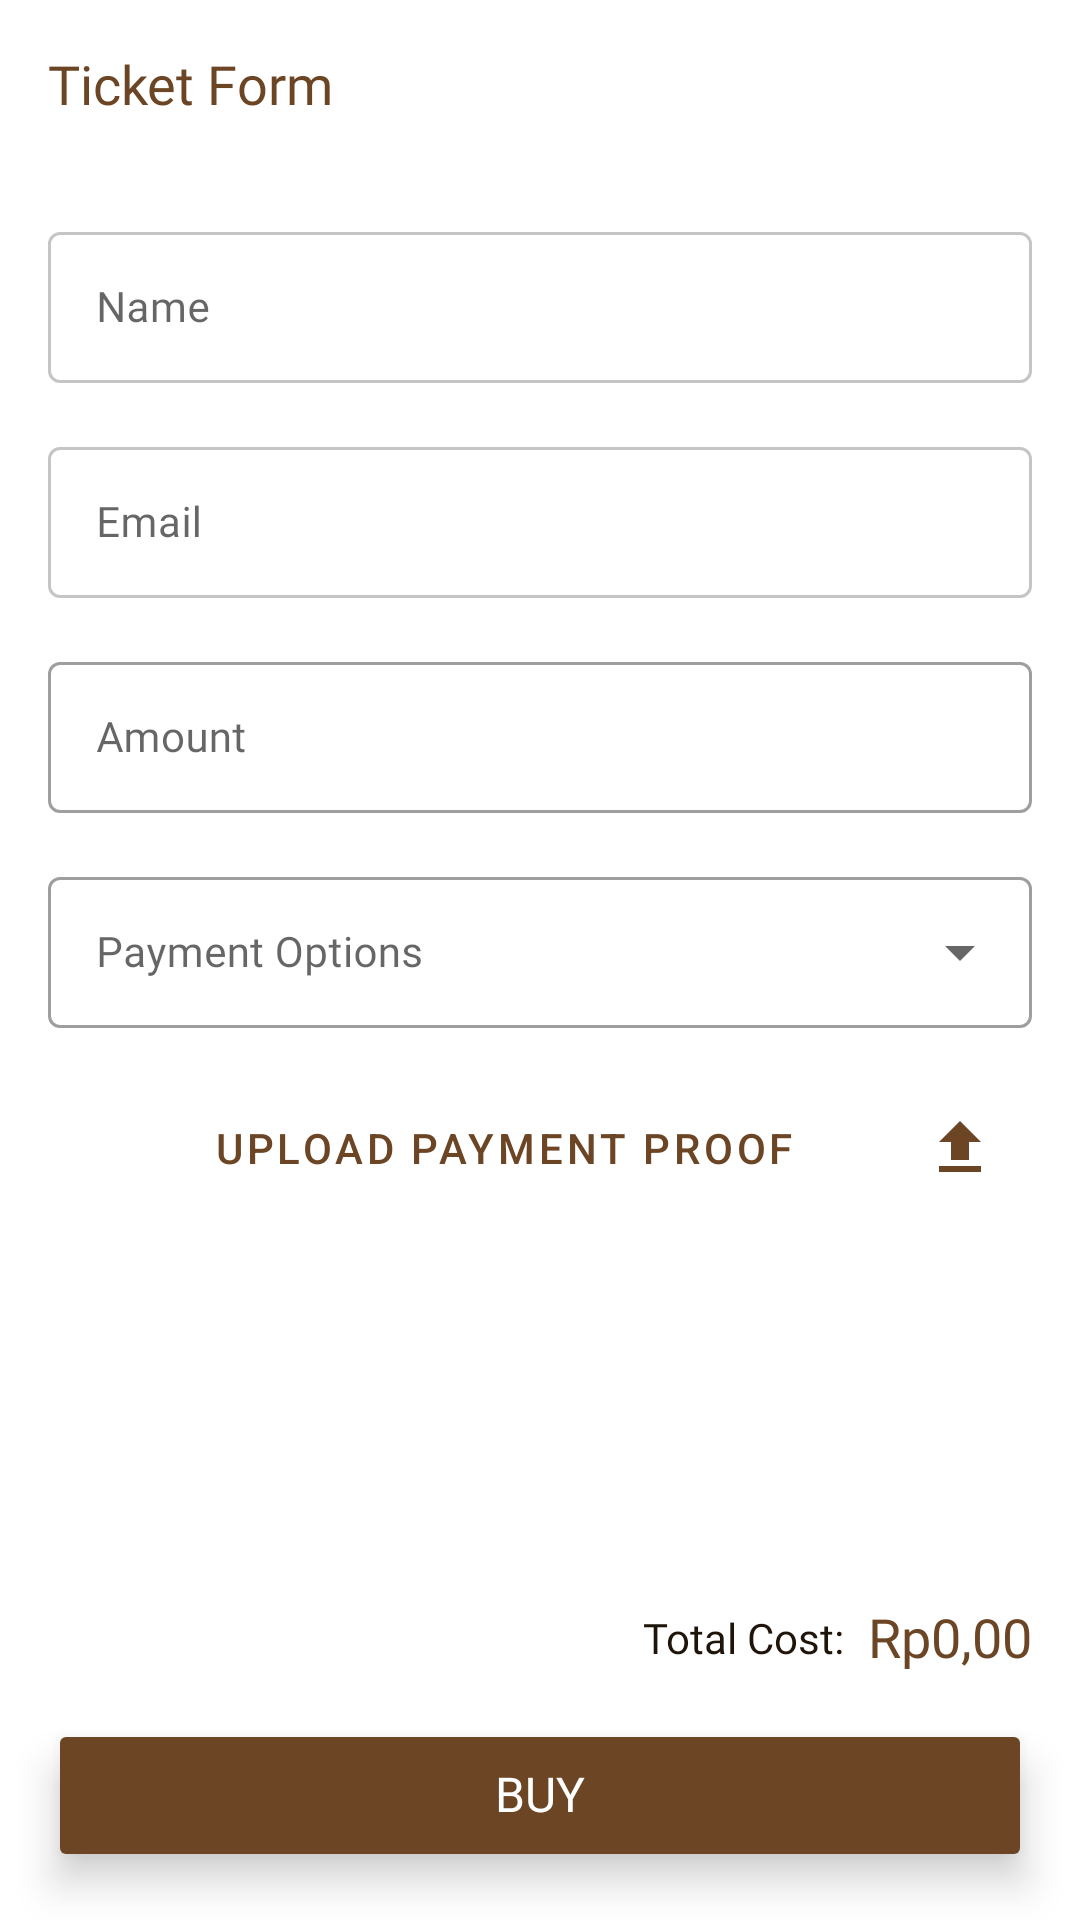

Write the Android layout XML for this screen, with the resource values it uses.
<!-- AndroidManifest.xml: application theme Theme.Semar -->
<!-- res/layout/activity_ticket_form.xml -->
<?xml version="1.0" encoding="utf-8"?>
<FrameLayout xmlns:android="http://schemas.android.com/apk/res/android"
    xmlns:app="http://schemas.android.com/apk/res-auto"
    xmlns:tools="http://schemas.android.com/tools"
    style="@style/layout"
    android:layout_width="match_parent"
    android:layout_height="match_parent"
    tools:context=".ui.event.ticket.TicketFormActivity">

    <LinearLayout
        android:layout_width="match_parent"
        android:layout_height="match_parent"
        android:orientation="vertical">

        <com.google.android.material.appbar.MaterialToolbar
            android:id="@+id/toolbar"
            style="@style/toolbar"
            android:layout_width="match_parent"
            android:layout_height="?attr/actionBarSize"
            app:title="@string/title_ticket_form"
            app:titleTextAppearance="@style/text_subheader_1" />

        <ScrollView
            android:layout_width="match_parent"
            android:layout_height="0dp"
            android:layout_weight="1">

            <LinearLayout
                android:layout_width="match_parent"
                android:layout_height="wrap_content"
                android:orientation="vertical"
                android:padding="16dp">

                <com.google.android.material.textfield.TextInputLayout
                    style="@style/Widget.MaterialComponents.TextInputLayout.OutlinedBox"
                    android:layout_width="match_parent"
                    android:layout_height="wrap_content"
                    android:layout_marginBottom="16dp"
                    android:hint="@string/ticket_input_name">

                    <com.google.android.material.textfield.TextInputEditText
                        android:id="@+id/input_name"
                        style="@style/text_body_regular"
                        android:layout_width="match_parent"
                        android:layout_height="wrap_content"
                        android:alpha="0.6"
                        android:inputType="textPersonName"
                        android:textColor="?attr/colorOnSurface"
                        tools:ignore="TextContrastCheck,VisualLintTextFieldSize" />
                </com.google.android.material.textfield.TextInputLayout>

                <com.google.android.material.textfield.TextInputLayout
                    style="@style/Widget.MaterialComponents.TextInputLayout.OutlinedBox"
                    android:layout_width="match_parent"
                    android:layout_height="wrap_content"
                    android:layout_marginBottom="16dp"
                    android:hint="@string/ticket_input_email">

                    <com.google.android.material.textfield.TextInputEditText
                        android:id="@+id/input_email"
                        style="@style/text_body_regular"
                        android:layout_width="match_parent"
                        android:layout_height="wrap_content"
                        android:alpha="0.6"
                        android:inputType="textEmailAddress"
                        tools:ignore="TextContrastCheck,VisualLintTextFieldSize" />
                </com.google.android.material.textfield.TextInputLayout>

                <com.google.android.material.textfield.TextInputLayout
                    style="@style/Widget.MaterialComponents.TextInputLayout.OutlinedBox"
                    android:layout_width="match_parent"
                    android:layout_height="wrap_content"
                    android:layout_marginBottom="16dp"
                    android:hint="@string/ticket_input_amount">

                    <com.google.android.material.textfield.TextInputEditText
                        android:id="@+id/input_ticket_amount"
                        style="@style/text_body_regular"
                        android:layout_width="match_parent"
                        android:layout_height="wrap_content"
                        android:inputType="number"
                        tools:ignore="TextContrastCheck,VisualLintTextFieldSize" />
                </com.google.android.material.textfield.TextInputLayout>

                <com.google.android.material.textfield.TextInputLayout
                    style="@style/Widget.MaterialComponents.TextInputLayout.OutlinedBox.ExposedDropdownMenu"
                    android:layout_width="match_parent"
                    android:layout_height="wrap_content"
                    android:layout_marginBottom="16dp"
                    android:hint="@string/ticket_input_payment_method">

                    <AutoCompleteTextView
                        android:id="@+id/input_payment_method"
                        style="@style/text_body_regular"
                        android:layout_width="match_parent"
                        android:layout_height="wrap_content"
                        android:focusable="false"
                        android:inputType="none"
                        tools:ignore="LabelFor,TextContrastCheck,VisualLintTextFieldSize" />
                </com.google.android.material.textfield.TextInputLayout>

                <Button
                    android:id="@+id/input_btn_proof_of_payment"
                    style="@style/Widget.MaterialComponents.Button.OutlinedButton"
                    android:layout_width="match_parent"
                    android:layout_height="wrap_content"
                    android:drawableEnd="@drawable/ic_upload"
                    android:padding="12dp"
                    android:text="@string/ticket_input_upload_proof_of_payment"
                    tools:ignore="VisualLintButtonSize" />

                <LinearLayout
                    android:layout_width="match_parent"
                    android:layout_height="wrap_content"
                    android:layout_marginVertical="8dp"
                    android:orientation="horizontal">

                    <ImageView
                        android:id="@+id/iv_proof_of_payment"
                        android:layout_width="50dp"
                        android:layout_height="70dp"
                        android:importantForAccessibility="no"
                        android:scaleType="fitStart" />

                    <TextView
                        android:id="@+id/tv_proof_of_payment_name"
                        android:layout_width="wrap_content"
                        android:layout_height="wrap_content"
                        android:layout_gravity="center"
                        android:layout_marginEnd="8dp"
                        android:ellipsize="end"
                        android:maxLines="1" />

                </LinearLayout>
            </LinearLayout>
        </ScrollView>

        <LinearLayout
            android:layout_width="match_parent"
            android:layout_height="wrap_content"
            android:gravity="end|center_vertical"
            android:orientation="horizontal"
            android:paddingStart="16dp"
            android:paddingTop="16dp"
            android:paddingEnd="16dp"
            android:paddingBottom="0dp">

            <TextView
                style="@style/text_body_regular"
                android:layout_width="wrap_content"
                android:layout_height="wrap_content"
                android:layout_marginEnd="8dp"
                android:maxLines="1"
                android:text="@string/ticket_total_price" />

            <TextView
                android:id="@+id/tv_total_cost"
                style="@style/text_subheader_1"
                android:layout_width="wrap_content"
                android:layout_height="wrap_content"
                android:maxLines="1"
                android:text="@string/placeholder_ticket_price" />
        </LinearLayout>

        <Button
            android:id="@+id/btn_buy_ticket"
            style="@style/text_subheader_2"
            android:layout_width="match_parent"
            android:layout_height="wrap_content"
            android:layout_gravity="center_horizontal"
            android:layout_margin="16dp"
            android:backgroundTint="@color/brown_500"
            android:elevation="8dp"
            android:maxWidth="320dp"
            android:minWidth="260dp"
            android:padding="16dp"
            android:stateListAnimator="@null"
            android:text="@string/ticket_buy"
            android:textColor="@color/white"
            tools:ignore="TextContrastCheck,VisualLintButtonSize" />
    </LinearLayout>

    <FrameLayout
        android:id="@+id/overlay_pb_ticket_form"
        android:layout_width="match_parent"
        android:layout_height="match_parent"
        android:alpha="0.5"
        android:background="@color/black"
        android:visibility="gone" />

    <ProgressBar
        android:id="@+id/pb_ticket_form"
        android:layout_width="wrap_content"
        android:layout_height="wrap_content"
        android:layout_gravity="center"
        android:visibility="gone" />

</FrameLayout>
<!-- resources referenced by this layout -->
<resources>
  <color name="black">#FF000000</color>
  <color name="brown_500">#6B4524</color>
  <color name="white">#FFFFFFFF</color>
  <!-- drawable ic_upload (drawable) -->
  <vector xmlns:android="http://schemas.android.com/apk/res/android"
      android:width="24dp"
      android:height="24dp"
      android:tint="?attr/colorPrimary"
      android:viewportWidth="24"
      android:viewportHeight="24">
      <path
          android:fillColor="@android:color/white"
          android:pathData="M5,20h14v-2H5V20zM5,10h4v6h6v-6h4l-7,-7L5,10z" />
  </vector>
  <string name="placeholder_ticket_price">Rp0,00</string>
  <string name="ticket_buy">Buy</string>
  <string name="ticket_input_amount">Amount</string>
  <string name="ticket_input_email">Email</string>
  <string name="ticket_input_name">Name</string>
  <string name="ticket_input_payment_method">Payment Options</string>
  <string name="ticket_input_upload_proof_of_payment">Upload Payment Proof</string>
  <string name="ticket_total_price">Total Cost:</string>
  <string name="title_ticket_form">Ticket Form</string>
  <style name="layout">
          <item name="android:background">@color/white</item>
          <item name="android:backgroundTint">@color/white</item>
          <item name="titleTextColor">@color/brown_500</item>
      </style>
  <style name="text_body_regular" parent="@style/TextAppearance.AppCompat">
          <item name="android:textSize">14sp</item>
          <item name="android:includeFontPadding">false</item>
          <item name="android:fontFamily">@font/hanuman_regular</item>
          <item name="android:textColor">@color/brown_900</item>
      </style>
  <style name="text_subheader_1" parent="@style/TextAppearance.AppCompat">
          <item name="android:textSize">18sp</item>
          <item name="android:includeFontPadding">false</item>
          <item name="android:fontFamily">@font/hanuman_bold</item>
          <item name="android:textColor">@color/brown_500</item>
      </style>
  <style name="text_subheader_2" parent="@style/TextAppearance.AppCompat">
          <item name="android:textSize">16sp</item>
          <item name="android:includeFontPadding">false</item>
          <item name="android:fontFamily">@font/hanuman_bold</item>
          <item name="android:textColor">@color/brown_500</item>
      </style>
  <style name="toolbar" parent="@style/Widget.AppCompat.Toolbar">
          <item name="android:background">@color/white</item>
          <item name="android:layout_width">match_parent</item>
          <item name="android:layout_height">?actionBarSize</item>
          <item name="titleTextAppearance">@style/text_subheader_1</item>
          <item name="titleTextColor">@color/brown_500</item>
      </style>
  <style name="Theme.Semar" parent="Base.Theme.Semar" />
  <color name="brown_900">#1F140A</color>
  <style name="Base.Theme.Semar" parent="Theme.MaterialComponents.DayNight.NoActionBar">
          
          
          <item name="colorPrimary">@color/brown_500</item>
          <item name="colorPrimaryVariant">@color/black</item>
          <item name="colorOnPrimary">@color/white</item>
          
          <item name="colorSecondary">@color/orange_500</item>
          <item name="colorSecondaryVariant">@color/orange_500</item>
          <item name="colorOnSecondary">@color/black</item>
          
          <item name="android:statusBarColor">?attr/colorPrimaryVariant</item>
          
          <item name="colorOnSurfaceVariant">?colorPrimary</item>
          <item name="colorOnBackground">@color/white</item>
      </style>
  <color name="orange_500">#FF8733</color>
</resources>
